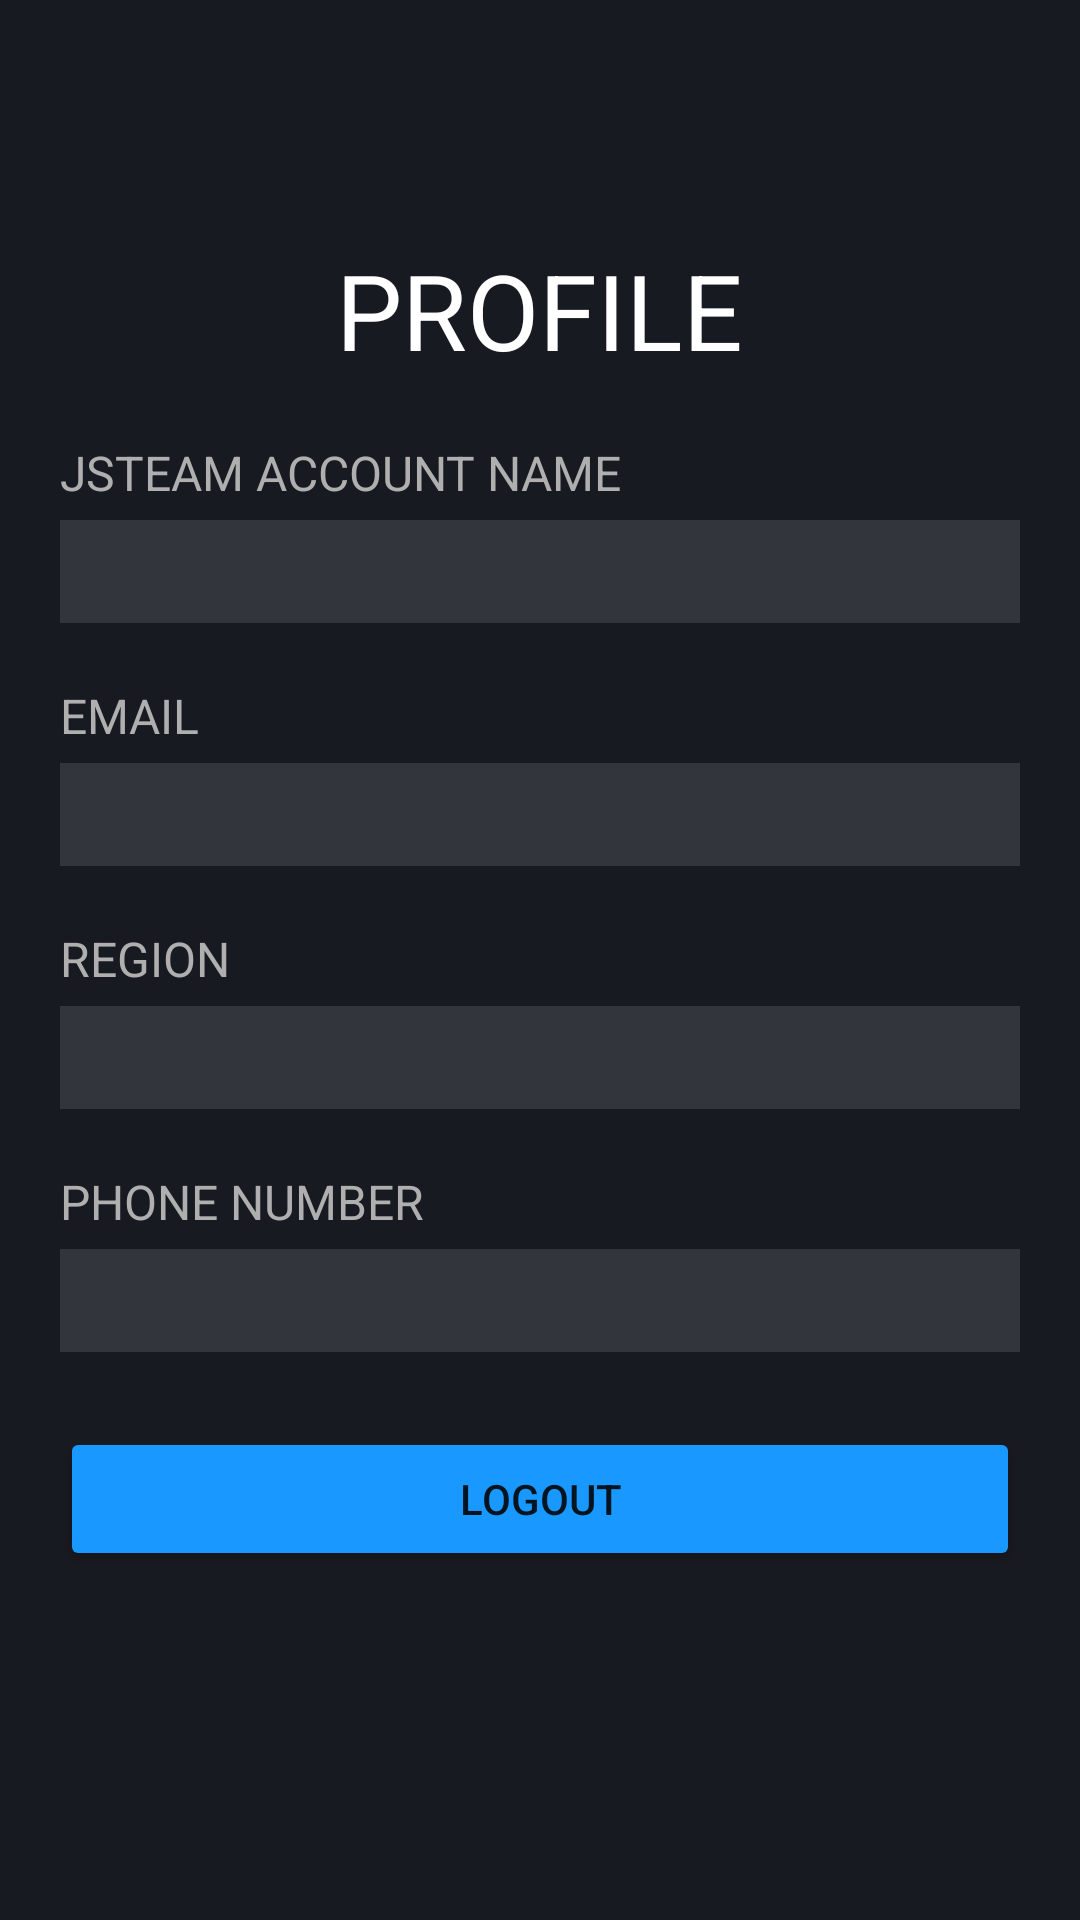

Here is an Android app screen rendered from its layout file. Give the layout XML and the strings, colors and styles it references.
<!-- AndroidManifest.xml: application theme Theme.JSteam -->
<!-- res/layout/fragment_profile.xml -->
<?xml version="1.0" encoding="utf-8"?>
<LinearLayout xmlns:android="http://schemas.android.com/apk/res/android"
    xmlns:tools="http://schemas.android.com/tools"
    android:layout_width="match_parent"
    android:layout_height="match_parent"
    android:background="@color/primary"
    android:orientation="vertical"
    tools:context=".fragment.ProfileFragment"
    android:paddingVertical="80dp"
    android:paddingHorizontal="20dp">

    <TextView
        android:layout_gravity="center"
        android:layout_width="wrap_content"
        android:layout_height="wrap_content"
        android:textColor="@color/white"
        android:text="PROFILE"
        android:textSize="35sp"
        />

    <TextView
        android:layout_marginTop="20dp"
        android:layout_width="match_parent"
        android:layout_height="wrap_content"
        android:text="JSTEAM ACCOUNT NAME"
        android:textSize="16sp"
        android:textColor="@color/gray"/>

    <EditText
        android:focusable="false"
        android:id="@+id/username"
        android:layout_marginTop="5dp"
        android:textColor="@color/white"
        android:padding="5dp"
        android:layout_width="match_parent"
        android:layout_height="wrap_content"
        android:background="@color/edit_text"
        android:autofillHints="Username"
        android:inputType="text" />
    <TextView
        android:layout_marginTop="20dp"
        android:layout_width="match_parent"
        android:layout_height="wrap_content"
        android:text="EMAIL"
        android:textSize="16sp"
        android:textColor="@color/gray"/>

    <EditText
        android:focusable="false"
        android:id="@+id/email"
        android:layout_marginTop="5dp"
        android:textColor="@color/white"
        android:padding="5dp"
        android:layout_width="match_parent"
        android:layout_height="wrap_content"
        android:background="@color/edit_text"
        android:autofillHints="Username"
        android:inputType="text" />

    <TextView
        android:layout_marginTop="20dp"
        android:layout_width="match_parent"
        android:layout_height="wrap_content"
        android:text="REGION"
        android:textSize="16sp"
        android:textColor="@color/gray"/>

    <EditText
        android:focusable="false"
        android:id="@+id/region"
        android:layout_marginTop="5dp"
        android:textColor="@color/white"
        android:padding="5dp"
        android:layout_width="match_parent"
        android:layout_height="wrap_content"
        android:background="@color/edit_text"
        android:autofillHints="Region"
        android:inputType="text" />

    <TextView
        android:layout_marginTop="20dp"
        android:layout_width="match_parent"
        android:layout_height="wrap_content"
        android:text="PHONE NUMBER"
        android:textSize="16sp"
        android:textColor="@color/gray"/>

    <EditText
        android:focusable="false"
        android:id="@+id/phone"
        android:layout_marginTop="5dp"
        android:textColor="@color/white"
        android:padding="5dp"
        android:layout_width="match_parent"
        android:layout_height="wrap_content"
        android:background="@color/edit_text"
        android:autofillHints="Phone"
        android:inputType="phone" />

    <Button
        android:id="@+id/logout"
        android:backgroundTint="@color/blue"
        android:layout_marginTop="25dp"
        android:layout_width="match_parent"
        android:layout_height="wrap_content"
        android:text="LOGOUT"
        />


</LinearLayout>
<!-- resources referenced by this layout -->
<resources>
  <color name="blue">#1999ff</color>
  <color name="edit_text">#32353c</color>
  <color name="gray">#afafaf</color>
  <color name="primary">#181a21</color>
  <color name="white">#FFFFFFFF</color>
  <style name="Theme.JSteam" parent="Theme.MaterialComponents.DayNight.NoActionBar">
          
          <item name="colorPrimary">@color/purple_500</item>
          <item name="colorPrimaryVariant">@color/purple_700</item>
          <item name="colorOnPrimary">@color/white</item>
          
          <item name="colorSecondary">@color/teal_200</item>
          <item name="colorSecondaryVariant">@color/teal_700</item>
          <item name="colorOnSecondary">@color/black</item>
          
          <item name="android:statusBarColor" tools:targetApi="l">?attr/colorPrimaryVariant</item>
          
      </style>
  <color name="purple_500">#FF6200EE</color>
  <color name="purple_700">#FF3700B3</color>
  <color name="teal_200">#FF03DAC5</color>
  <color name="teal_700">#FF018786</color>
  <color name="black">#FF000000</color>
</resources>
